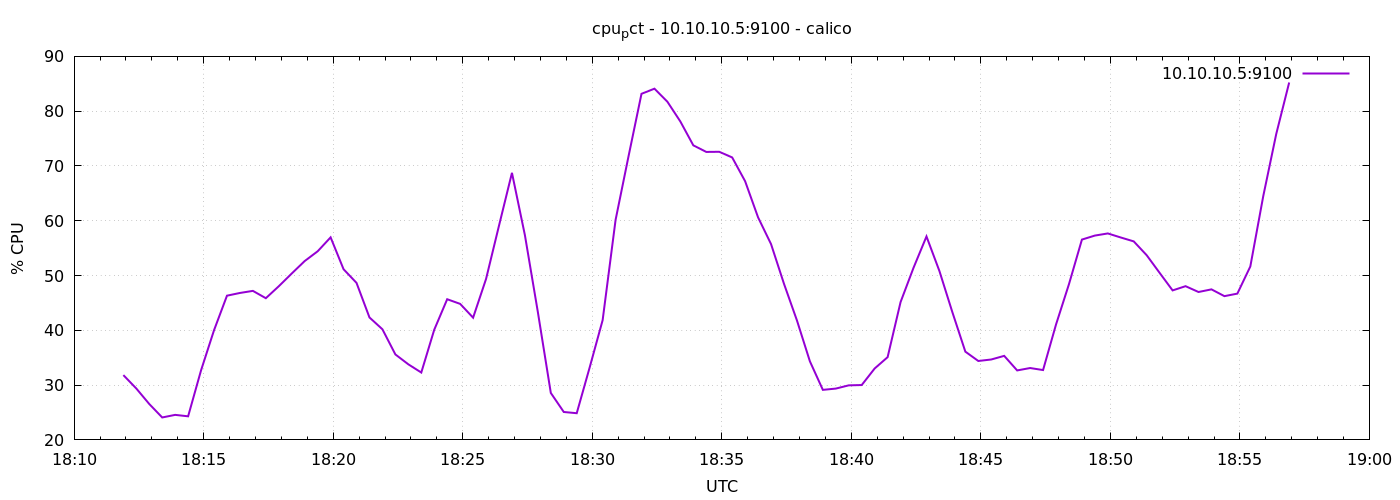

Source data for this figure (header and first rows):
1776881514	31.8285714285767
1776881544	29.38
1776881574	26.55
1776881604	24.1
1776881634	24.57
1776881664	24.3
1776881694	32.71
1776881724	40.01
1776881754	46.32
1776881784	46.82
1776881814	47.2
1776881844	45.86
1776881874	48.05
1776881904	50.37
1776881934	52.65
1776881964	54.43
1776881994	56.97
1776882024	51.15
1776882054	48.66
1776882084	42.35
1776882114	40.19
1776882144	35.6
1776882174	33.8
1776882204	32.3
1776882234	40.11
1776882264	45.68
1776882294	44.83
1776882324	42.31
1776882354	49.38
1776882384	59.11
1776882414	68.74
1776882444	57.36
1776882474	43.32
1776882504	28.57
1776882534	25.1
1776882564	24.87
1776882594	33.23
1776882624	41.86
1776882654	60.16
1776882684	71.78
1776882714	83.17
1776882744	84.1
1776882774	81.72
1776882804	78.11
1776882834	73.76
1776882864	72.56
1776882894	72.59
1776882924	71.55
1776882954	67.21
1776882984	60.61
1776883014	55.74
1776883044	48.49
1776883074	41.8
1776883104	34.34
1776883134	29.13
1776883164	29.37
1776883194	29.96
1776883224	30.01
1776883254	33.03
1776883284	35.1
1776883314	45.16
... 30 more rows
